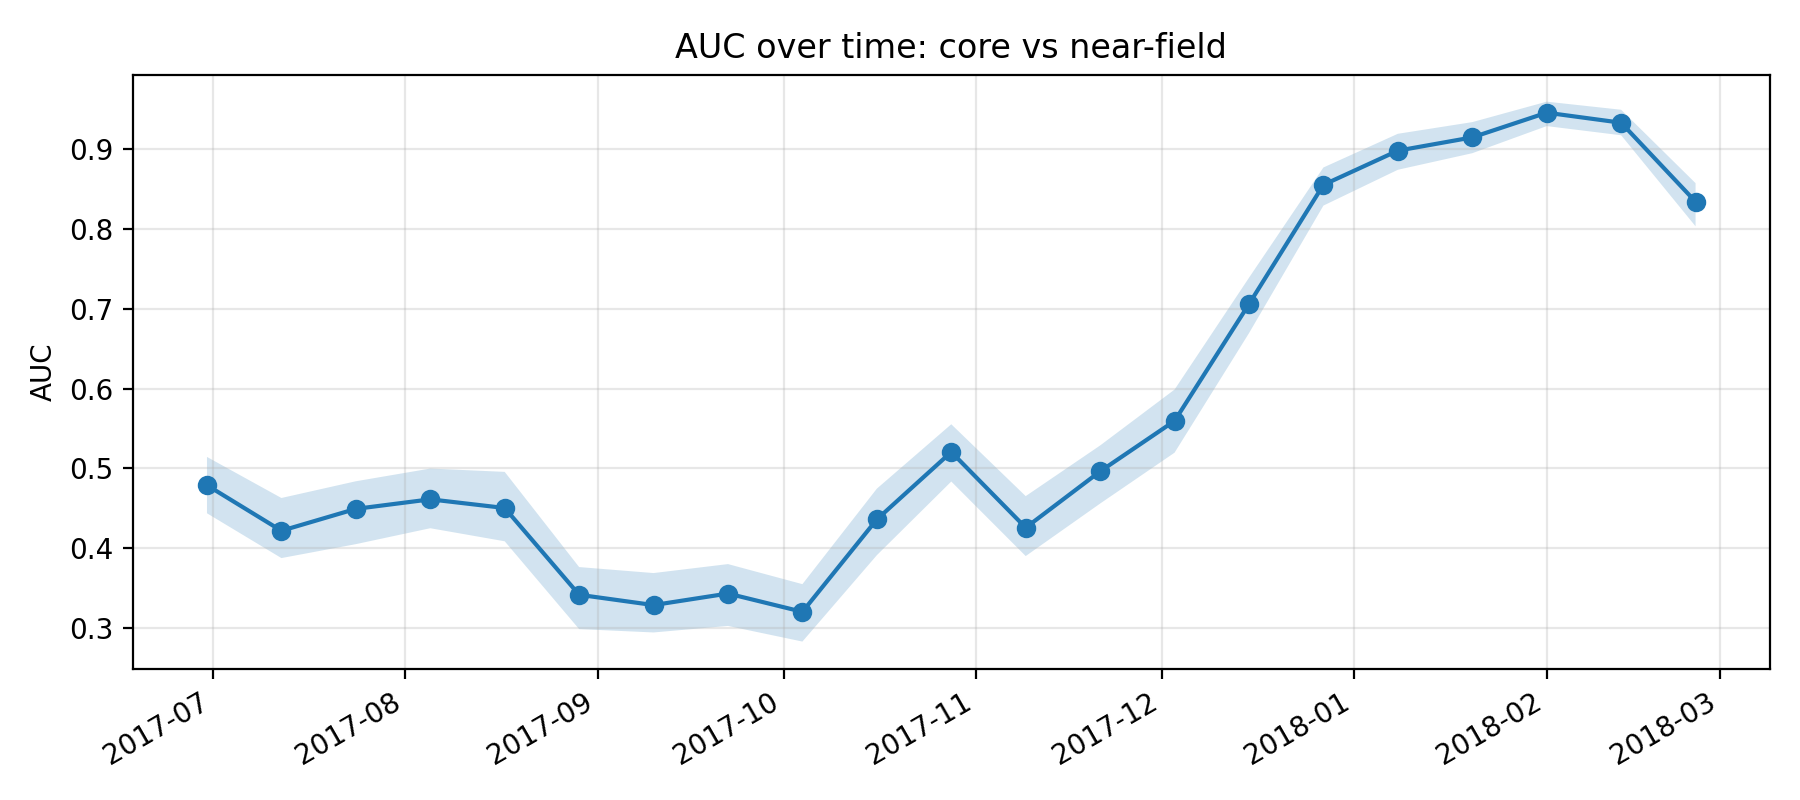

Values plotted in this chart, from the file beside it:
k, epoch_col, epoch_date, auc, auc_ci_lo, auc_ci_hi, perm_p_value, is_near_event_window
11, D20170630, 2017-06-30, 0.4787, 0.4436, 0.5142, , 0
12, D20170712, 2017-07-12, 0.4217, 0.3874, 0.4628, , 0
13, D20170724, 2017-07-24, 0.4491, 0.4049, 0.4837, , 0
14, D20170805, 2017-08-05, 0.4611, 0.4249, 0.4997, , 0
15, D20170817, 2017-08-17, 0.4502, 0.4085, 0.4955, , 0
16, D20170829, 2017-08-29, 0.3414, 0.2984, 0.3762, , 0
17, D20170910, 2017-09-10, 0.3285, 0.2942, 0.3687, , 0
18, D20170922, 2017-09-22, 0.343, 0.3024, 0.3799, , 0
19, D20171004, 2017-10-04, 0.3201, 0.2828, 0.3547, , 0
20, D20171016, 2017-10-16, 0.4359, 0.391, 0.4744, , 0
21, D20171028, 2017-10-28, 0.5204, 0.4834, 0.5552, , 0
22, D20171109, 2017-11-09, 0.4255, 0.39, 0.4651, , 0
23, D20171121, 2017-11-21, 0.4961, 0.4558, 0.5286, , 0
24, D20171203, 2017-12-03, 0.5594, 0.5196, 0.5987, , 0
25, D20171215, 2017-12-15, 0.7058, 0.6694, 0.7388, , 0
26, D20171227, 2017-12-27, 0.8553, 0.8293, 0.8771, 0.004975, 1
27, D20180108, 2018-01-08, 0.8981, 0.8742, 0.9193, 0.004975, 1
28, D20180120, 2018-01-20, 0.9148, 0.895, 0.9339, 0.004975, 1
29, D20180201, 2018-02-01, 0.9458, 0.929, 0.9596, 0.004975, 1
30, D20180213, 2018-02-13, 0.9332, 0.9174, 0.9494, 0.004975, 1
31, D20180225, 2018-02-25, 0.8342, 0.8033, 0.8574, , 0
